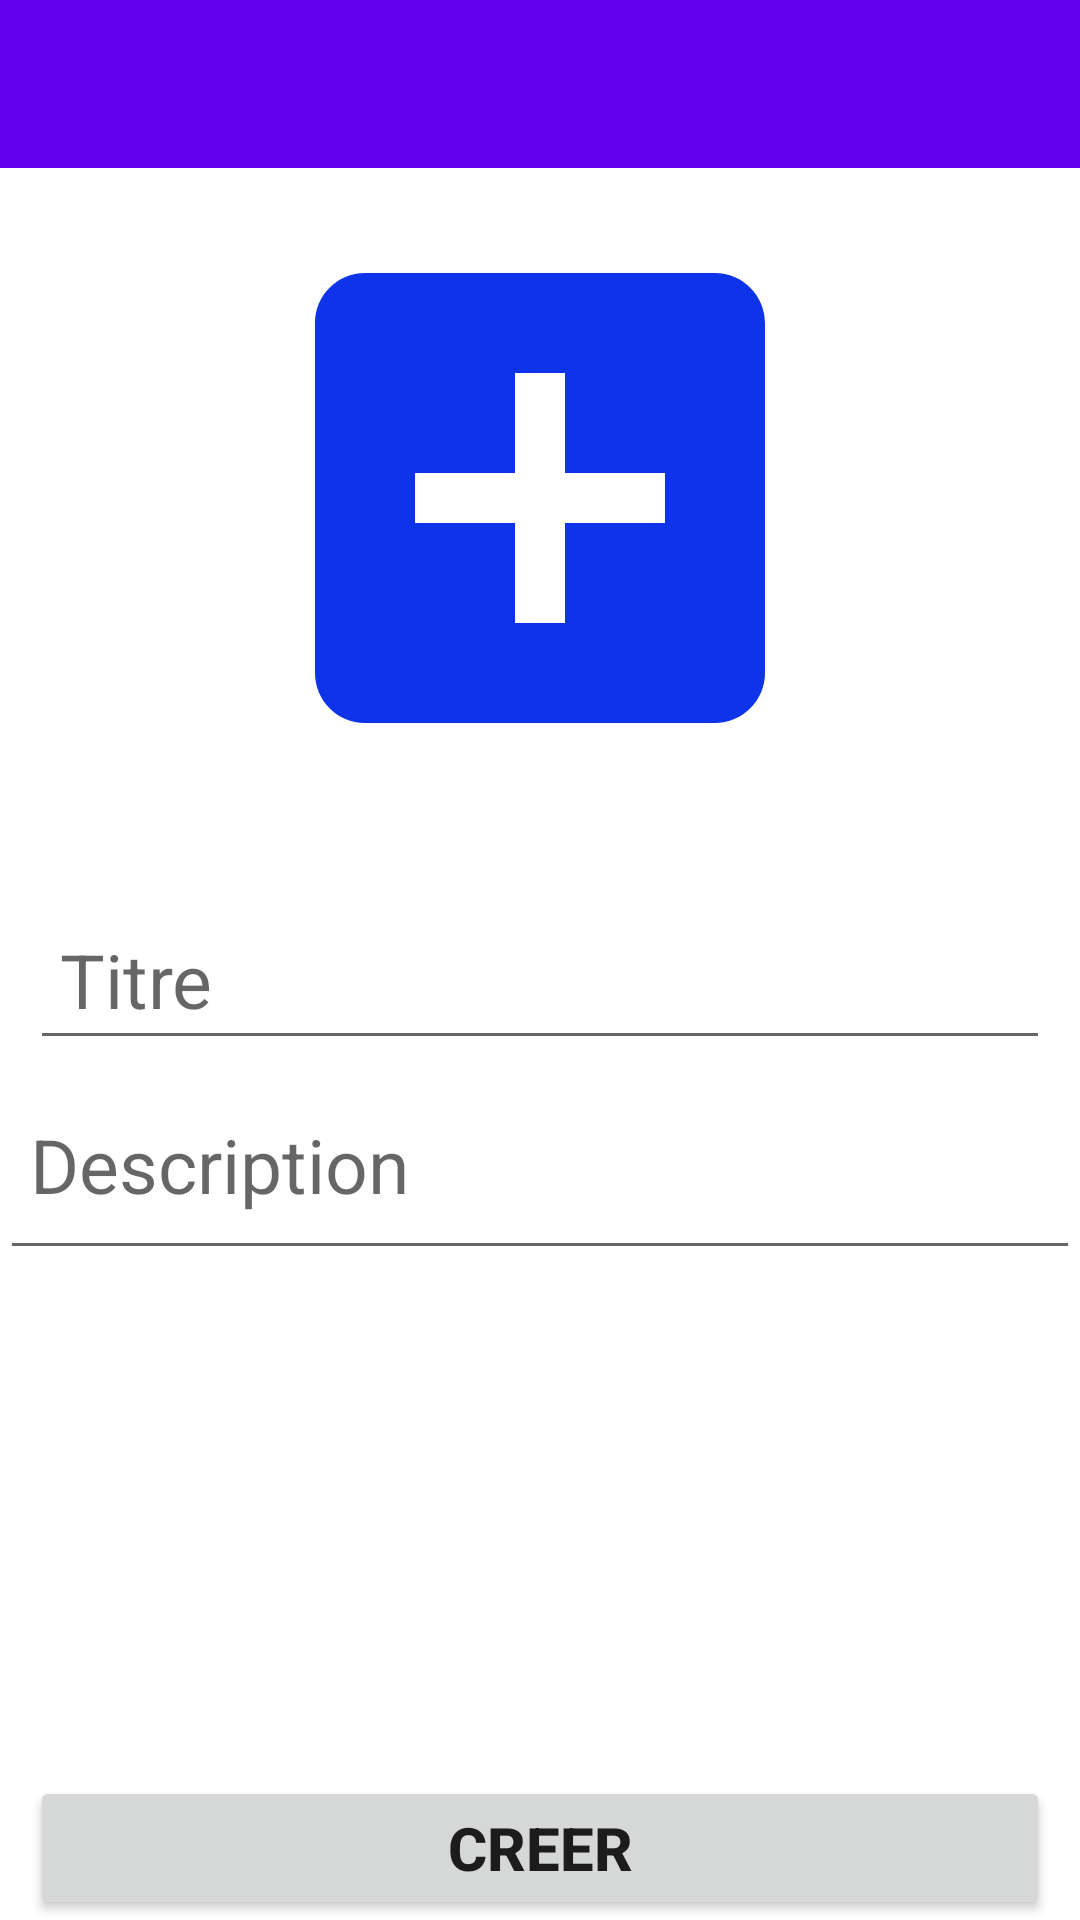

Android layout source for this screen:
<!-- AndroidManifest.xml: application theme Theme.Facebook -->
<!-- res/layout/activity_form_poste.xml -->
<?xml version="1.0" encoding="utf-8"?>
<androidx.constraintlayout.widget.ConstraintLayout xmlns:android="http://schemas.android.com/apk/res/android"
    xmlns:app="http://schemas.android.com/apk/res-auto"
    xmlns:tools="http://schemas.android.com/tools"
    android:layout_width="match_parent"
    android:layout_height="match_parent"
    tools:context=".FormPoste">


    <androidx.appcompat.widget.Toolbar
        android:id="@+id/toolbarFormPoste"
        android:layout_width="match_parent"
        android:layout_height="?attr/actionBarSize"
        android:background="?android:attr/colorPrimary"
        tools:ignore="MissingConstraints">
    </androidx.appcompat.widget.Toolbar>


    <ImageView
        android:layout_width="match_parent"
        app:layout_constraintStart_toStartOf="parent"
        app:layout_constraintEnd_toEndOf="parent"
        android:layout_marginTop="10dp"
        app:layout_constraintTop_toBottomOf="@id/toolbarFormPoste"
        android:layout_height="200dp"
        android:src="@drawable/addimg"
        android:scaleType="fitCenter"
        android:id="@+id/imgPoste">
    </ImageView>

    <TextView
        android:textAlignment="center"
        android:id="@+id/errorFormPoste"
        android:hint="Name"
        app:layout_constraintTop_toBottomOf="@id/imgPoste"
        android:layout_width="match_parent"
        android:layout_height="wrap_content"
        android:visibility="invisible"
        android:background="@color/red"
        android:text=""
        android:textSize="25sp">
    </TextView>

    <EditText
        android:id="@+id/titreFormPoste"
        android:hint="Titre"
        app:layout_constraintTop_toBottomOf="@id/errorFormPoste"
        android:layout_width="match_parent"
        android:layout_height="wrap_content"
        android:textSize="25sp"
        android:maxLines="1"
        android:ellipsize="end"
        android:layout_marginHorizontal="10dp"
        android:padding="10dp">
    </EditText>

    <EditText
        android:id="@+id/descriptionFormPoste"
        android:hint="Description"
        app:layout_constraintTop_toBottomOf="@id/titreFormPoste"
        android:layout_width="match_parent"
        android:layout_height="70dp"
        android:textSize="25sp"
        android:maxLines="5"
        android:ellipsize="end"

        android:padding="10dp">
    </EditText>




    <Button
        android:layout_width="match_parent"
        android:layout_height="wrap_content"
        android:textSize="20sp"
        android:textStyle="bold"
        android:paddingVertical="10dp"
        app:layout_constraintTop_toTopOf="parent"
        app:layout_constraintBottom_toBottomOf="parent"
        app:layout_constraintVertical_bias="1"
        android:layout_marginHorizontal="10dp"
        android:id="@+id/posteCreate"
        android:text="Creer">

    </Button>



</androidx.constraintlayout.widget.ConstraintLayout>
<!-- resources referenced by this layout -->
<resources>
  <color name="red">#FFAAAA</color>
  <!-- drawable addimg (drawable) -->
  <vector android:height="24dp" android:tint="#0E34E9"
      android:viewportHeight="24" android:viewportWidth="24"
      android:width="24dp" xmlns:android="http://schemas.android.com/apk/res/android">
      <path android:fillColor="@android:color/white" android:pathData="M19,3L5,3c-1.11,0 -2,0.9 -2,2v14c0,1.1 0.89,2 2,2h14c1.1,0 2,-0.9 2,-2L21,5c0,-1.1 -0.9,-2 -2,-2zM17,13h-4v4h-2v-4L7,13v-2h4L11,7h2v4h4v2z"/>
  </vector>
  <style name="Theme.Facebook" parent="Theme.MaterialComponents.DayNight.NoActionBar">
          
          <item name="colorPrimary">@color/purple_500</item>
          <item name="colorPrimaryVariant">@color/purple_700</item>
          <item name="colorOnPrimary">@color/white</item>
          
          <item name="colorSecondary">@color/teal_200</item>
          <item name="colorSecondaryVariant">@color/teal_700</item>
          <item name="colorOnSecondary">@color/black</item>
          
          <item name="android:statusBarColor">?attr/colorPrimaryVariant</item>
          
      </style>
  <color name="purple_500">#FF6200EE</color>
  <color name="purple_700">#FF3700B3</color>
  <color name="white">#FFFFFFFF</color>
  <color name="teal_200">#FF03DAC5</color>
  <color name="teal_700">#FFAAAA</color>
  <color name="black">#FF000000</color>
</resources>
